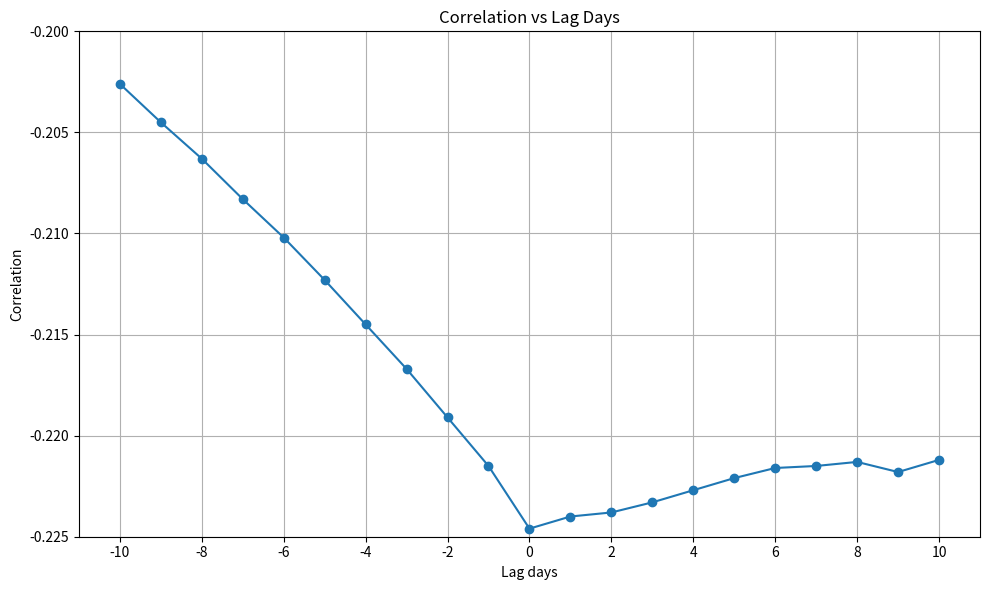

Generate this figure with matplotlib:
#2008-2024 lead lag analysis of SP500 and VIX
#Section 4.1 - Thesis



import matplotlib.pyplot as plt

lag_days = list(range(-10, 11))
correlations = [-0.2026, -0.2045, -0.2063, -0.2083, -0.2102, -0.2123, -0.2145, -0.2167, -0.2191, -0.2215, -0.2246,
                -0.2240, -0.2238, -0.2233, -0.2227, -0.2221, -0.2216, -0.2215, -0.2213, -0.2218, -0.2212]

plt.figure(figsize=(10, 6))
plt.plot(lag_days, correlations, marker='o', linestyle='-')

plt.ylim(-0.225, -0.2)
plt.xticks(range(-10, 11, 2))

plt.xlabel('Lag days')
plt.ylabel('Correlation')
plt.title('Correlation vs Lag Days')

plt.grid(True)
plt.tight_layout()
plt.show()
